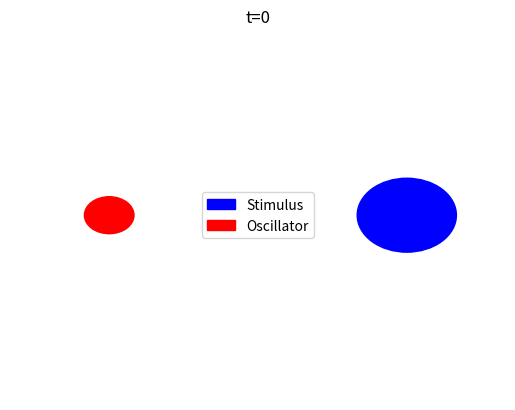
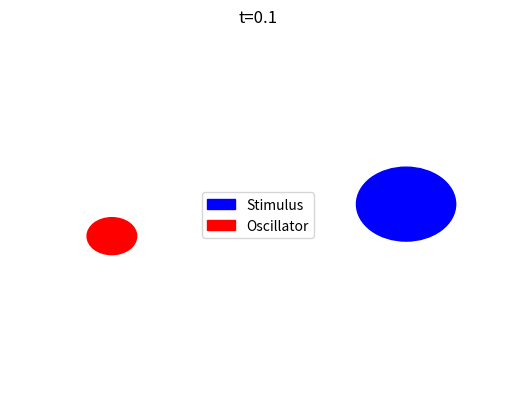
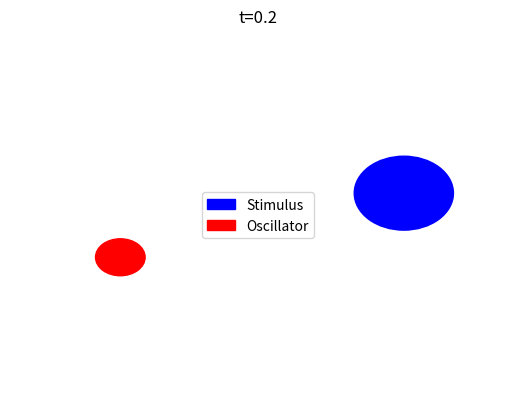
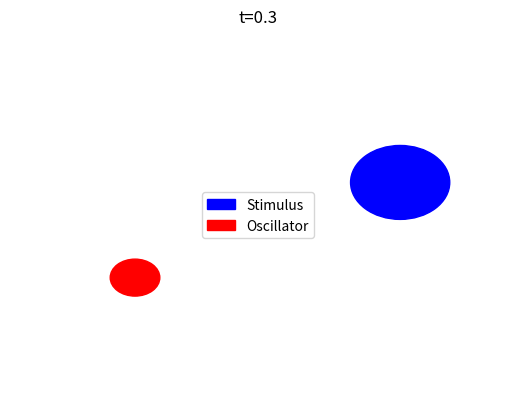
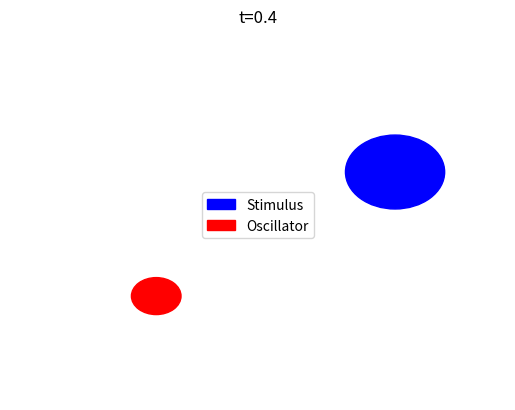
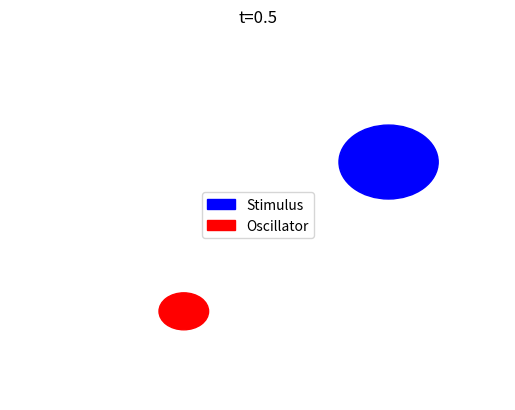
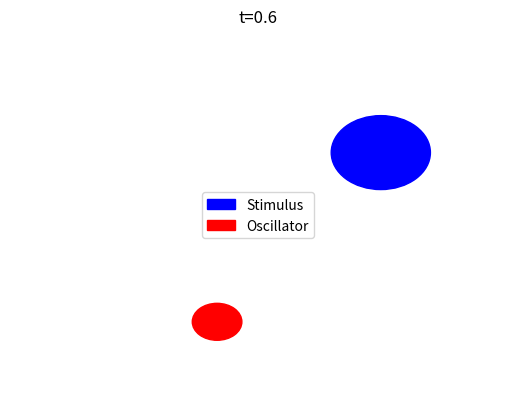
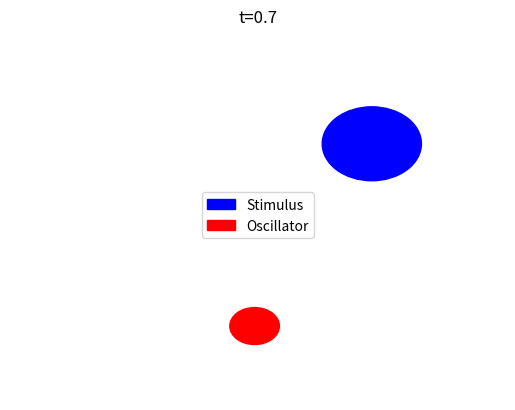
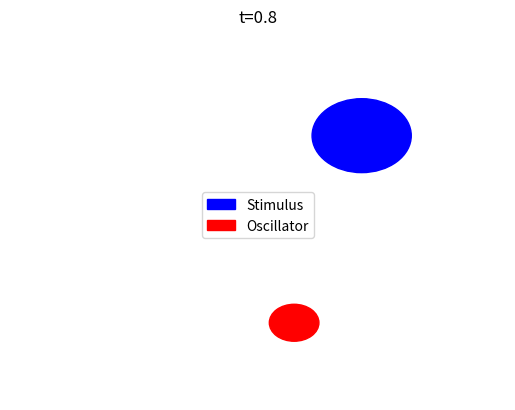
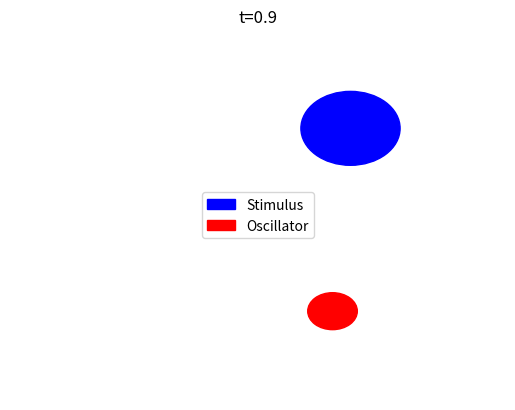
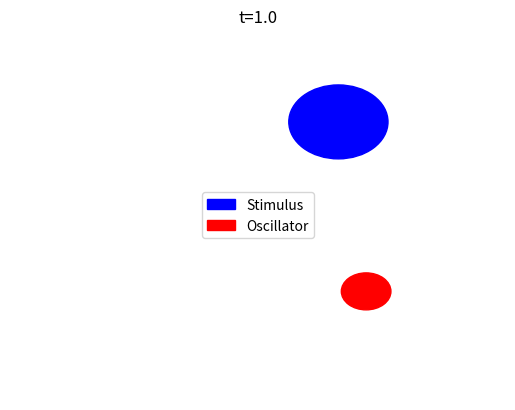
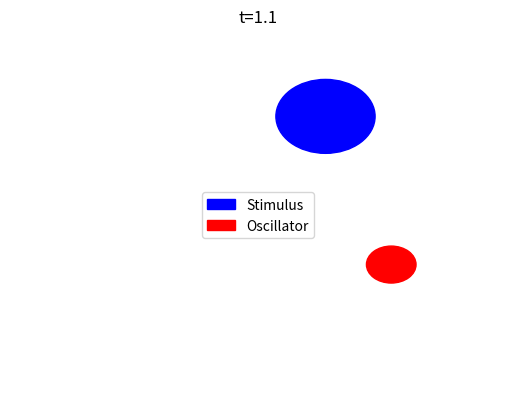
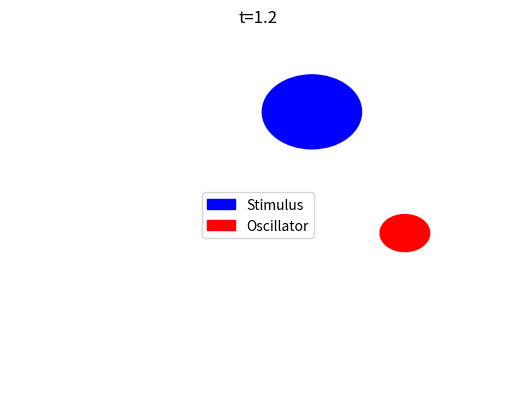
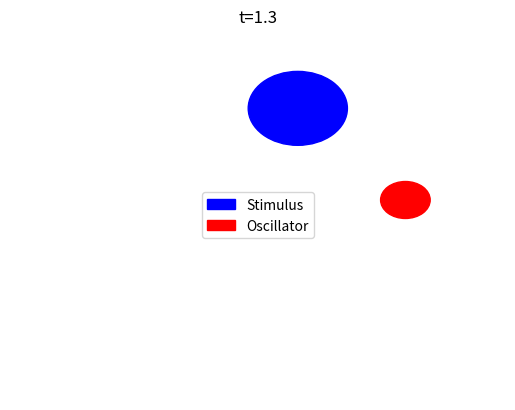
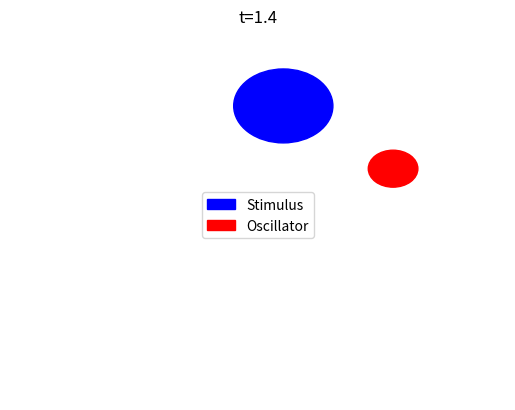
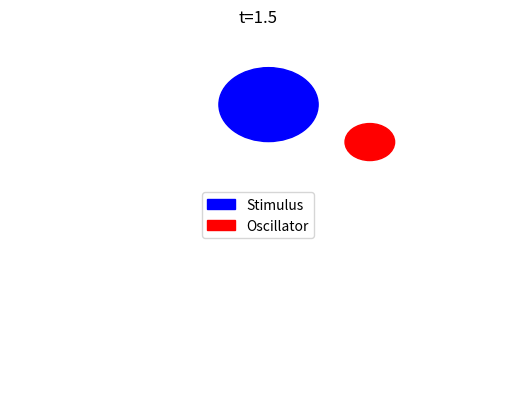

Here is the Python script that generated these plots, in order:
# -*- coding: utf-8 -*-
"""
Created on Tue Jun 28 15:31:56 2022

[redacted]
"""

import numpy as np
import matplotlib.pyplot as plt

def classic():
    theta=0
    phi=np.pi
    dt=0.1
    thetalst=[]
    philst=[]
    r1=1
    r2=0.5
    loops=3
    d=3
    omega1=1
    omega2=2
    time=0
    timelst=[]
    while time<10:
        thetalst.append(theta)
        philst.append(phi)
        theta=(theta+dt*omega1 )%(2*np.pi)
        phi=(phi+dt*(omega2 +np.sin((theta-phi)))) %(2*np.pi)
        timelst.append(time)
        time=time+dt
    for j in range(len(thetalst)):
        fig,ax = plt.subplots()
        t1=thetalst[j]
        thetacirc=plt.Circle((d*np.cos(t1),d*np.sin(t1)),r1,color='b',label="Stimulus")
        t2=philst[j]
        phicirc=plt.Circle((d*np.cos(t2),d*np.sin(t2)),r2,color='r',label="Oscillator")
        ax.add_patch(thetacirc)
        ax.add_patch(phicirc)
        plt.axis('off')
        plt.xlim(-5,5)
        plt.ylim(-5,5)
        plt.legend(loc=10)
        plt.title("t="+str(round(timelst[j],3)))
        plt.savefig( str(j) +'circle4.png')      
        
classic()

